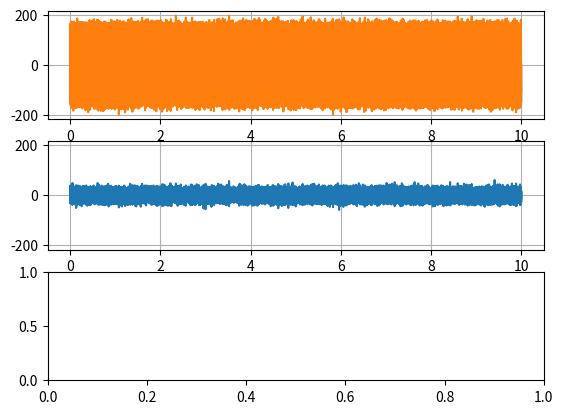

This figure's Python source: (Note: this script raises an exception after producing the figure.)
import numpy as np
import matplotlib.pyplot as plt
from scipy import signal
from scipy.fftpack import fft
from scipy.io import wavfile

def fftnoise(f):
    f = np.array(f, dtype='complex')
    Np = (len(f) - 1) // 2
    phases = np.random.rand(Np) * 2 * np.pi
    phases = np.cos(phases) + 1j * np.sin(phases)
    f[1:Np+1] *= phases
    f[-1:-1-Np:-1] = np.conj(f[1:Np+1])
    return np.fft.ifft(f).real

def band_limited_noise(min_freq, max_freq, samples=1024, samplerate=1):
    freqs = np.abs(np.fft.fftfreq(samples, 1.0/samplerate))
    f = np.zeros(samples)
    idx = np.where(np.logical_and(freqs>=min_freq, freqs<=max_freq))[0]
    f[idx] = 1
    return fftnoise(f)


fs = 44100 # Sample frequency (Hz)
L = 10 # 10 seconds
N = fs*L # Number of samples
t = np.linspace(0, L, num=N, endpoint=False) 

sig1 = 150.0*np.sin(2*np.pi*100*t) # 100 Hz

noise = band_limited_noise(500, 2000, N, fs)
noise = np.int16(noise * (2 ** 15 - 1))

y = sig1 + noise

ax1 = plt.subplot(311)
plt.plot(t, sig1)
plt.plot(t, y)
plt.xlabel("Time (s)")
plt.grid()

plt.subplot(312, sharex=ax1, sharey=ax1)
plt.plot(t, noise)

plt.grid()

plt.subplot(313)
#yf = fft(sig1)
yf = fft(y)
xf = np.linspace(0.0, fs/2, num=N/2)
plt.title("FFT, 100 Hz + Band limited noise")
plt.xlabel("Frequency (Hz)")
plt.ylabel("Magnitude (dB)")
plt.plot(xf, 20*np.log10(np.abs(yf[0:N/2])))


plt.show()


def butter_lowpass(cutoff, fs, order=5):
    nyq = 0.5 * fs
    normal_cutoff = cutoff / nyq
    b, a = signal.butter(order, normal_cutoff, btype='low', analog=False)
    return b, a

def butter_lowpass_filter(data, cutoff, fs, order=5):
    b, a = butter_lowpass(cutoff, fs, order=order)
    y = signal.lfilter(b, a, data)
    return y


# Filter requirements.
order = 6
cutoff = 200  # desired cutoff frequency of the filter, Hz

# Get the filter coefficients so we can check its frequency response.
b, a = butter_lowpass(cutoff, fs, order)

# Plot the frequency response.
w, h = signal.freqz(b, a, worN=8000)
plt.subplot(2, 1, 1)
plt.plot(0.5*fs*w/np.pi, np.abs(h), 'b')
plt.plot(cutoff, 0.5*np.sqrt(2), 'ko')
plt.axvline(cutoff, color='k')
plt.xlim(0, 0.5*fs)
plt.title("Lowpass Filter Frequency Response")
plt.xlabel('Frequency [Hz]')
plt.grid()


y_filt = butter_lowpass_filter(y, cutoff, fs, order)

plt.subplot(2, 1, 2)
plt.plot(t, y, 'b-', label='data')
plt.plot(t, y_filt, 'g-', linewidth=2, label='filtered data')
plt.xlabel('Time [sec]')
plt.grid()
plt.legend()

plt.subplots_adjust(hspace=0.35)

plt.show()

wavfile.write("orig.wav", 44100, sig1)
wavfile.write("noise.wav", 44100, noise)
wavfile.write("final.wav", 44100, y)
wavfile.write("filtered.wav", 44100, y_filt)
